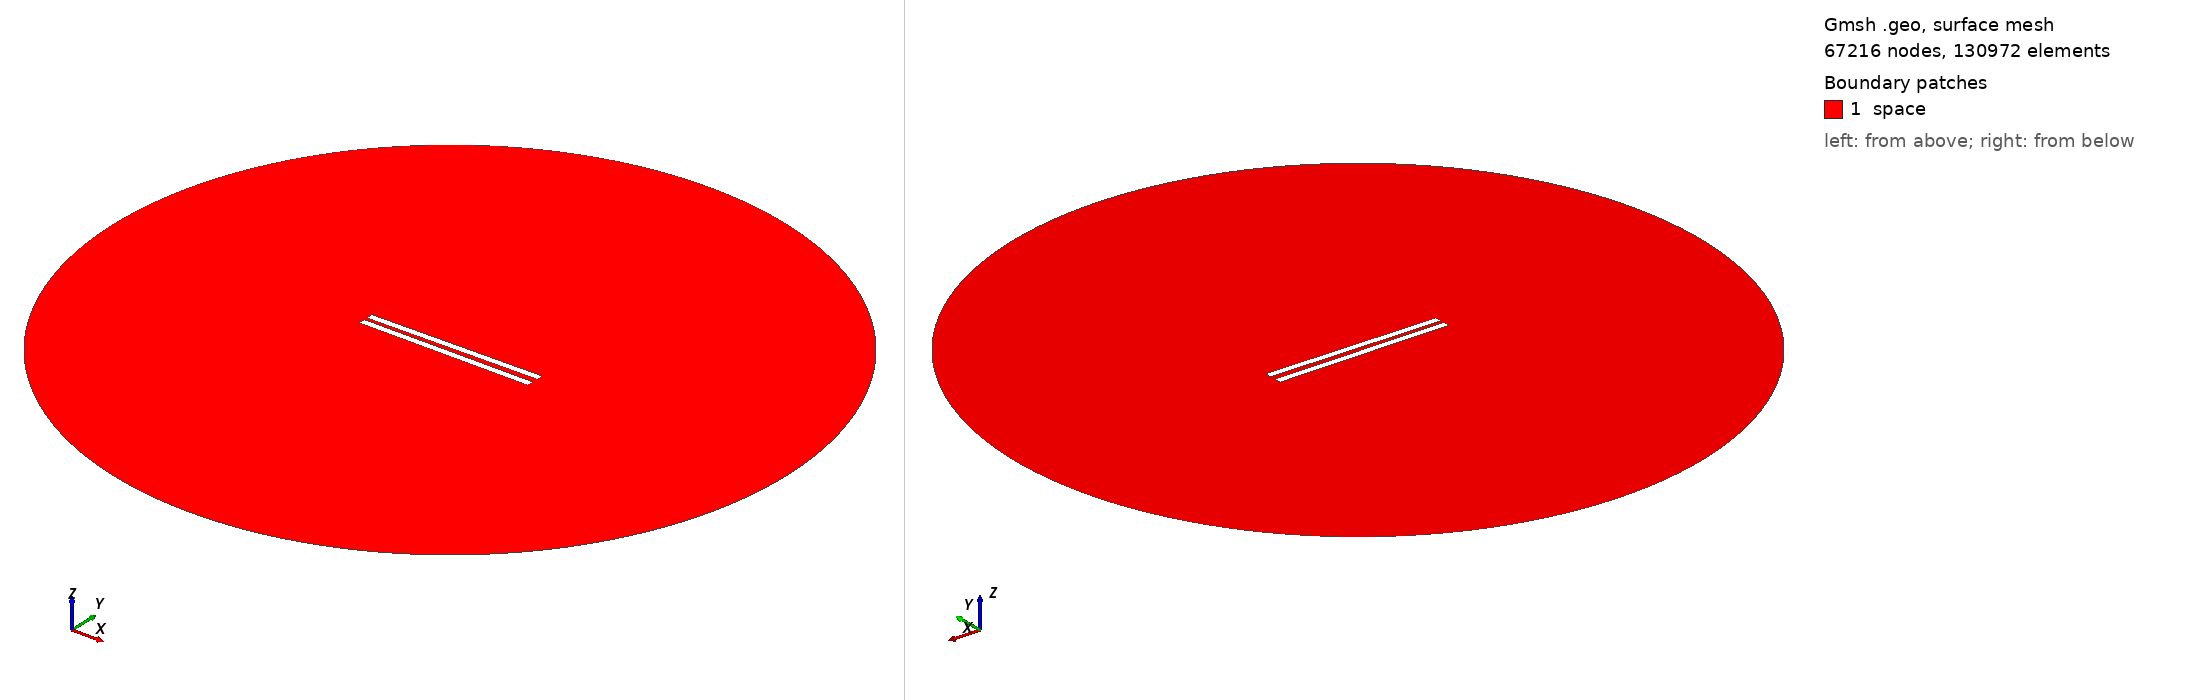

Gmsh geometry script, surface-meshed: 67216 nodes, 130972 surface elements. Boundary patches (legend numbers): 1 space. Left view from above one corner, right view from below the opposite corner. Legend entries are the model's physical surfaces. The drawing asked Gmsh for element sizes between 1% and 20% of the model's largest extent; the script's own settings can give other sizes.

=== geometry_angle_0.7241379310344828.geo (drawn) ===
// Set the geometry kernel
SetFactory("OpenCASCADE");

//---------------------------------------
// Rectangles
//---------------------------------------

// Rectangle 1 (top)
Point(1) = {-50, 1, 0, 1.0};
Point(2) = { 50, 1, 0, 1.0};
Point(3) = { 50, 5, 0, 1.0};
Point(4) = {-50, 5, 0, 1.0};

Line(1) = {1, 2};
Line(2) = {2, 3};
Line(3) = {3, 4};
Line(4) = {4, 1};

Line Loop(1) = {1, 2, 3, 4};
Plane Surface(1) = {1};

Rotate { {0, 0, 1}, {-50,  1,  0}, 0.013 } {
  Surface{1};
}

// Rectangle 2 (bottom)
Point(5) = {-50, -1, 0, 1.0};
Point(6) = { 50, -1, 0, 1.0};
Point(7) = { 50,  -5, 0, 1.0};
Point(8) = {-50,  -5, 0, 1.0};

Line(5) = {5, 6};
Line(6) = {6, 7};
Line(7) = {7, 8};
Line(8) = {8, 5};

Line Loop(2) = {5, 6, 7, 8};
Plane Surface(2) = {2}; 


//---------------------------------------
// Circle
//---------------------------------------

// Define points
Point(9) = {0, 0, 0};        // Center
Point(10) = {200, 0, 0};     // Start point
Point(11) = {0, 200, 0};     // 90 degrees
Point(12) = {-200, 0, 0};    // 180 degrees
Point(13) = {0, -200, 0};    // 270 degrees

// Define circle arcs (each needs start, center, end)
Circle(9) = {10, 9, 11};
Circle(10) = {11, 9, 12};
Circle(11) = {12, 9, 13};
Circle(12) = {13, 9, 10};

// Define curve loop and surface if needed
Curve Loop(3) = {9, 10, 11, 12};
Surface(3) = {3};

//---------------------------------------
// Define Physical Groups
//---------------------------------------                

//--- Physical Curves
// Physical groups for boundaries
Physical Line("upper_plate", 10) = {1, 2, 3, 4};
Physical Line("lower_plate", 11) = {5, 6, 7, 8};
Physical Line("boundary", 20) = {9, 10, 11, 12};  

// Subtract Rectangles from Circle
BooleanDifference{ Surface{3}; Delete; }{ Surface{1}; Surface{2}; Delete; }
//--- Physical Surfaces
Physical Surface("space", 30) = {3};


//---------------------------------------
// Fine mesh near the plates
//--------------------------------------- 

// Define a distance field for mesh refinement
Field[1] = Distance;
Field[1].CurvesList = {1, 2, 3, 4, 5, 6, 7, 8};  // Rectangle curves
Field[1].NumPointsPerCurve = 200;

// Define threshold field to control mesh size based on distance to attractor
Field[2] = Threshold;
Field[2].IField = 1;
Field[2].LcMin = 0.1; // Minimum element size near the attractor
Field[2].LcMax = 10;  // Maximum element size away from the attractor
Field[2].DistMin = 0.01;
Field[2].DistMax = 40;

Background Field = 2;

//---------------------------------------
// 6. Generate the Mesh
//---------------------------------------
Mesh 2;  // 2D mesh generation
